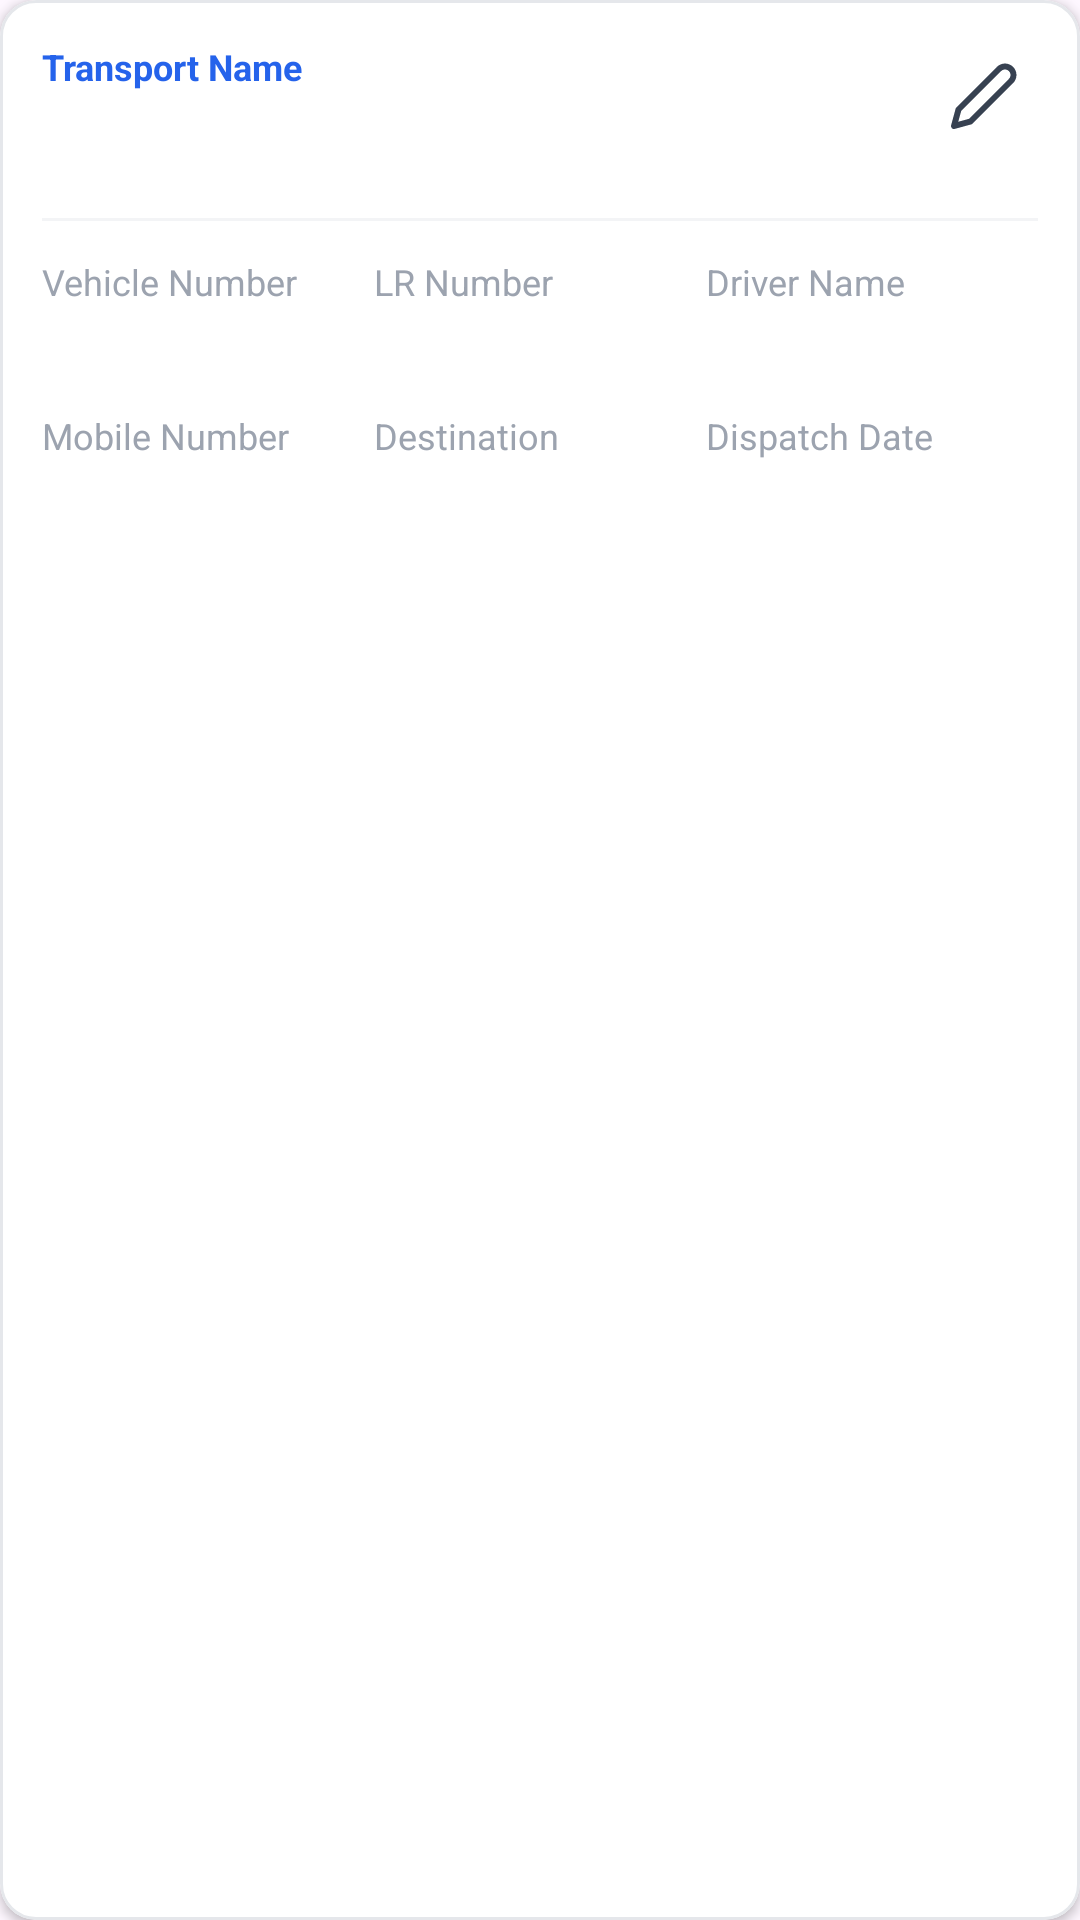

Produce the Android XML layout that renders to this screen, including the resource entries it uses.
<!-- AndroidManifest.xml: application theme Theme.Lotgen -->
<!-- res/layout/loading_pending_list.xml -->
<?xml version="1.0" encoding="utf-8"?>
<com.google.android.material.card.MaterialCardView
    xmlns:android="http://schemas.android.com/apk/res/android"
    xmlns:app="http://schemas.android.com/apk/res-auto"
    android:id="@+id/card"
    android:layout_width="match_parent"
    android:layout_height="wrap_content"
    android:layout_marginTop="12dp"
    android:layout_marginBottom="0dp"
    android:foreground="?attr/selectableItemBackground"
    app:cardCornerRadius="12dp"
    app:cardElevation="2dp"
    app:strokeColor="#E5E7EB"
    app:strokeWidth="1dp"
    android:backgroundTint="@android:color/white">

    <RelativeLayout
        android:layout_width="match_parent"
        android:layout_height="wrap_content"
        android:layout_margin="14dp">

        
        <TextView
            android:id="@+id/tvLabel"
            android:layout_width="wrap_content"
            android:layout_height="wrap_content"
            android:text="Transport Name"
            android:textSize="12sp"
            android:textColor="#2563EB"
            android:textStyle="bold"/>

        
        <ImageButton
            android:id="@+id/btnEdit"
            android:layout_width="36dp"
            android:layout_height="36dp"
            android:layout_alignParentEnd="true"
            android:background="?attr/selectableItemBackgroundBorderless"
            android:src="@drawable/edit_icon"
            app:tint="#374151"
            android:contentDescription="Edit"/>

        
        <TextView
            android:id="@+id/tvTransportName"
            android:layout_width="wrap_content"
            android:layout_height="wrap_content"
            android:text=""
            android:textSize="18sp"
            android:textStyle="bold"
            android:gravity="start"
            android:textColor="#0F1724"
            android:layout_below="@id/tvLabel"
            android:layout_marginTop="6dp"/>

        
        

        
        <View
            android:id="@+id/divider"
            android:layout_width="match_parent"
            android:layout_height="1dp"
            android:layout_below="@id/tvTransportName"
            android:layout_marginTop="12dp"
            android:background="#F3F4F6"/>

        
        <LinearLayout
            android:id="@+id/rowStats"
            android:layout_width="match_parent"
            android:layout_height="wrap_content"
            android:layout_below="@id/divider"
            android:layout_marginTop="12dp"
            android:orientation="horizontal"
            android:weightSum="3">

            <LinearLayout
                android:layout_width="0dp"
                android:layout_weight="1"
                android:layout_height="wrap_content"
                android:orientation="vertical">

                <TextView
                    android:id="@+id/tvTxnLabel"
                    android:layout_width="wrap_content"
                    android:layout_height="wrap_content"
                    android:text="Vehicle Number"
                    android:textSize="12sp"
                    android:textColor="@color/labeltext_color"/>

                <TextView
                    android:id="@+id/tvVehicleNumber"
                    android:layout_width="wrap_content"
                    android:layout_height="wrap_content"
                    android:text=""
                    android:textSize="14sp"
                    android:textStyle="bold"
                    android:textColor="@color/textdata_color"
                    android:layout_marginTop="4dp"/>

            </LinearLayout>

            <LinearLayout
                android:layout_width="0dp"
                android:layout_weight="1"
                android:layout_height="wrap_content"
                android:orientation="vertical">

                <TextView
                    android:id="@+id/tvQtyLabel"
                    android:layout_width="wrap_content"
                    android:layout_height="wrap_content"
                    android:text="LR Number"
                    android:textSize="12sp"
                    android:textColor="@color/labeltext_color" />

                <TextView
                    android:id="@+id/tvLrNumber"
                    android:layout_width="wrap_content"
                    android:layout_height="wrap_content"
                    android:text=""
                    android:textSize="14sp"
                    android:textStyle="bold"
                    android:textColor="@color/textdata_color"
                    android:layout_marginTop="4dp"/>

            </LinearLayout>

            <LinearLayout
                android:layout_width="0dp"
                android:layout_weight="1"
                android:layout_height="wrap_content"
                android:orientation="vertical">

                <TextView
                    android:layout_width="wrap_content"
                    android:layout_height="wrap_content"
                    android:text="Driver Name"
                    android:textSize="12sp"
                    android:textColor="@color/labeltext_color"/>

                <TextView
                    android:id="@+id/tvDriverName"
                    android:layout_width="wrap_content"
                    android:layout_height="wrap_content"
                    android:text=""
                    android:textSize="14sp"
                    android:textStyle="bold"
                    android:textColor="@color/textdata_color"
                    android:layout_marginTop="4dp"/>

            </LinearLayout>

        </LinearLayout>

        <LinearLayout
            android:id="@+id/rowStats2"
            android:layout_width="match_parent"
            android:layout_height="wrap_content"
            android:layout_below="@id/rowStats"
            android:layout_marginTop="12dp"
            android:orientation="horizontal"
            android:weightSum="3">

            <LinearLayout
                android:layout_width="0dp"
                android:layout_weight="1"
                android:layout_height="wrap_content"
                android:orientation="vertical">

                <TextView
                    android:layout_width="wrap_content"
                    android:layout_height="wrap_content"
                    android:text="Mobile Number"
                    android:textSize="12sp"
                    android:textColor="@color/labeltext_color"/>

                <TextView
                    android:id="@+id/tvMobile"
                    android:layout_width="wrap_content"
                    android:layout_height="wrap_content"
                    android:text=""
                    android:textSize="14sp"
                    android:textStyle="bold"
                    android:textColor="@color/textdata_color"
                    android:layout_marginTop="4dp"/>

            </LinearLayout>

            <LinearLayout
                android:layout_width="0dp"
                android:layout_weight="1"
                android:layout_height="wrap_content"
                android:orientation="vertical">

                <TextView
                    android:layout_width="wrap_content"
                    android:layout_height="wrap_content"
                    android:text="Destination"
                    android:textSize="12sp"
                    android:textColor="@color/labeltext_color" />

                <TextView
                    android:id="@+id/tvDestination"
                    android:layout_width="wrap_content"
                    android:layout_height="wrap_content"
                    android:text=""
                    android:textSize="14sp"
                    android:textStyle="bold"
                    android:textColor="@color/textdata_color"
                    android:layout_marginTop="4dp"/>

            </LinearLayout>

            <LinearLayout
                android:layout_width="0dp"
                android:layout_weight="1"
                android:layout_height="wrap_content"
                android:orientation="vertical">

                <TextView
                    android:layout_width="wrap_content"
                    android:layout_height="wrap_content"
                    android:text="Dispatch Date"
                    android:textSize="12sp"
                    android:textColor="@color/labeltext_color"/>

                <TextView
                    android:id="@+id/tvDispatchDate"
                    android:layout_width="wrap_content"
                    android:layout_height="wrap_content"
                    android:text=""
                    android:textSize="14sp"
                    android:textStyle="bold"
                    android:textColor="@color/textdata_color"
                    android:layout_marginTop="4dp"/>

            </LinearLayout>

        </LinearLayout>

    </RelativeLayout>

</com.google.android.material.card.MaterialCardView>
<!-- resources referenced by this layout -->
<resources>
  <color name="labeltext_color">#9CA3AF</color>
  <color name="textdata_color">#374151</color>
  <!-- drawable edit_icon (drawable) -->
  <vector xmlns:android="http://schemas.android.com/apk/res/android" android:height="24dp" android:viewportHeight="18" android:viewportWidth="18" android:width="24dp">
        
      <group>
              
          <clip-path android:pathData="M0,0h18v18h-18z"/>
              
          <path android:fillColor="#00000000" android:pathData="M12.75,2.25C12.947,2.053 13.181,1.897 13.438,1.79C13.696,1.684 13.971,1.629 14.25,1.629C14.529,1.629 14.804,1.684 15.062,1.79C15.319,1.897 15.553,2.053 15.75,2.25C15.947,2.447 16.103,2.681 16.21,2.938C16.316,3.196 16.371,3.471 16.371,3.75C16.371,4.029 16.316,4.304 16.21,4.562C16.103,4.819 15.947,5.053 15.75,5.25L5.625,15.375L1.5,16.5L2.625,12.375L12.75,2.25Z" android:strokeColor="#101828" android:strokeLineCap="round" android:strokeLineJoin="round" android:strokeWidth="1.5"/>
            
      </group>
      
  </vector>
  <style name="Theme.Lotgen" parent="Base.Theme.Lotgen" />
  <style name="Base.Theme.Lotgen" parent="Theme.Material3.Light.NoActionBar">
          
          
  
          
          <item name="android:statusBarColor">@color/light_blue</item>
  
          <item name="android:windowLightStatusBar">false</item>
  
          
          <item name="android:windowTranslucentStatus">false</item>
          <item name="android:windowTranslucentNavigation">false</item>
          <item name="android:windowFullscreen">false</item>
  
          <item name="textInputStyle">@style/Widget.MaterialComponents.TextInputLayout.OutlinedBox</item>
  
          <item name="android:datePickerStyle">@style/CustomDatePickerStyle</item>
      </style>
  <color name="light_blue">#015ED0</color>
  <style name="CustomDatePickerStyle" parent="@android:style/Widget.Material.DatePicker">
          <item name="android:headerBackground">@color/light_blue</item>
          <item name="android:calendarTextColor">@color/dark_blue</item>
      </style>
  <color name="dark_blue">#BCDBFC</color>
</resources>
